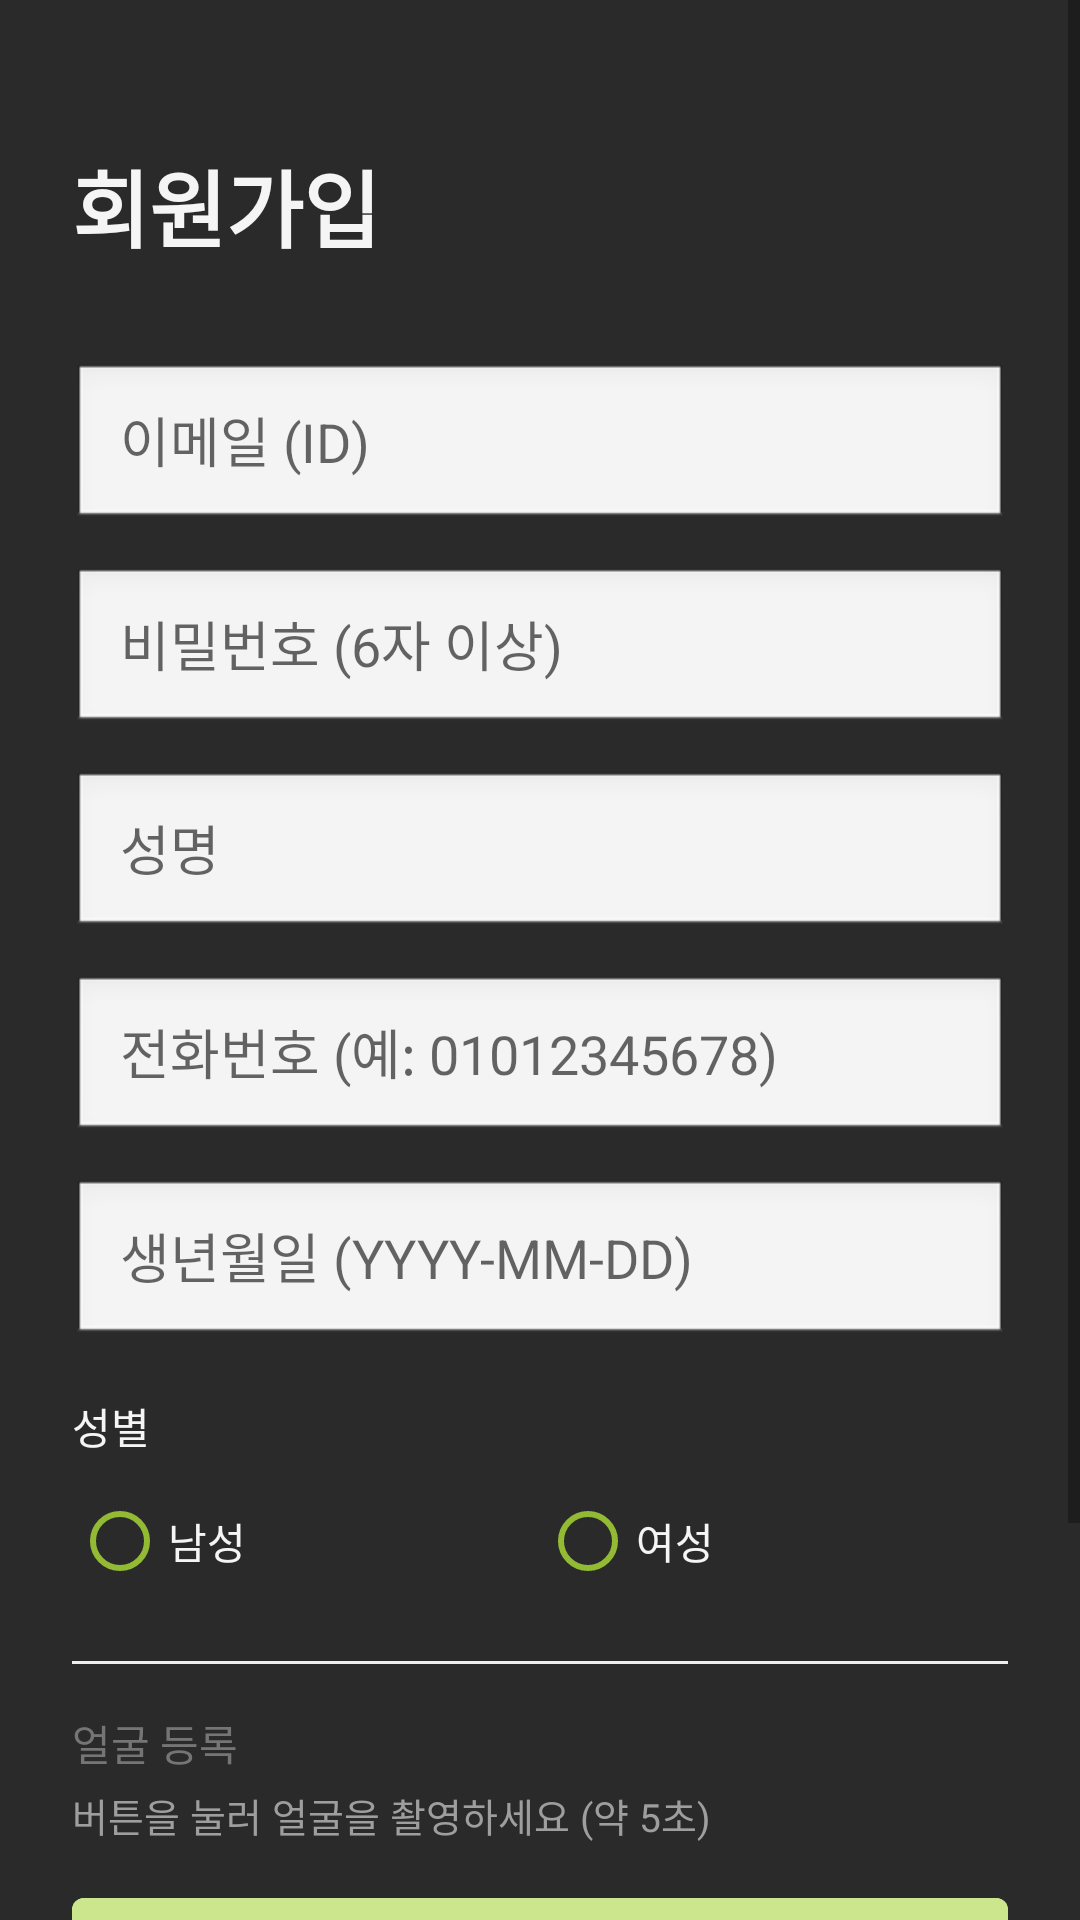

Android layout source for this screen:
<!-- AndroidManifest.xml: application theme Theme.ConSAFE -->
<!-- res/layout/activity_register.xml -->
<?xml version="1.0" encoding="utf-8"?>
<ScrollView
    xmlns:android="http://schemas.android.com/apk/res/android"
    xmlns:app="http://schemas.android.com/apk/res-auto"
    android:layout_width="match_parent"
    android:layout_height="match_parent"
    android:background="#2B2A2A">

    <androidx.constraintlayout.widget.ConstraintLayout
        android:layout_width="match_parent"
        android:layout_height="wrap_content"
        android:padding="24dp">

        <TextView
            android:id="@+id/tvRegTitle"
            android:layout_width="wrap_content"
            android:layout_height="wrap_content"
            android:text="회원가입"
            android:textSize="28sp"
            android:textStyle="bold"
            android:textColor="#F5F5F5"
            android:layout_marginTop="24dp"
            app:layout_constraintTop_toTopOf="parent"
            app:layout_constraintStart_toStartOf="parent"/>

        <EditText
            android:id="@+id/etRegEmail"
            android:layout_width="match_parent"
            android:layout_height="56dp"
            android:layout_marginTop="32dp"
            android:hint="이메일 (ID)"
            android:inputType="textEmailAddress"
            android:imeOptions="actionNext"
            android:paddingStart="16dp"
            android:paddingEnd="16dp"
            android:background="@android:drawable/edit_text"
            app:layout_constraintTop_toBottomOf="@+id/tvRegTitle"
            app:layout_constraintStart_toStartOf="parent"
            app:layout_constraintEnd_toEndOf="parent"/>

        <EditText
            android:id="@+id/etRegPw"
            android:layout_width="match_parent"
            android:layout_height="56dp"
            android:layout_marginTop="12dp"
            android:hint="비밀번호 (6자 이상)"
            android:inputType="textPassword"
            android:imeOptions="actionNext"
            android:paddingStart="16dp"
            android:paddingEnd="16dp"
            android:background="@android:drawable/edit_text"
            app:layout_constraintTop_toBottomOf="@+id/etRegEmail"
            app:layout_constraintStart_toStartOf="parent"
            app:layout_constraintEnd_toEndOf="parent"/>

        <EditText
            android:id="@+id/etRegName"
            android:layout_width="match_parent"
            android:layout_height="56dp"
            android:layout_marginTop="12dp"
            android:hint="성명"
            android:inputType="textPersonName"
            android:imeOptions="actionNext"
            android:paddingStart="16dp"
            android:paddingEnd="16dp"
            android:background="@android:drawable/edit_text"
            app:layout_constraintTop_toBottomOf="@+id/etRegPw"
            app:layout_constraintStart_toStartOf="parent"
            app:layout_constraintEnd_toEndOf="parent" />

        <EditText
            android:id="@+id/etRegPhone"
            android:layout_width="match_parent"
            android:layout_height="56dp"
            android:layout_marginTop="12dp"
            android:hint="전화번호 (예: 01012345678)"
            android:inputType="phone"
            android:imeOptions="actionNext"
            android:paddingStart="16dp"
            android:paddingEnd="16dp"
            android:background="@android:drawable/edit_text"
            app:layout_constraintTop_toBottomOf="@+id/etRegName"
            app:layout_constraintStart_toStartOf="parent"
            app:layout_constraintEnd_toEndOf="parent" />

        <EditText
            android:id="@+id/etRegBirthdate"
            android:layout_width="match_parent"
            android:layout_height="56dp"
            android:layout_marginTop="12dp"
            android:hint="생년월일 (YYYY-MM-DD)"
            android:inputType="date"
            android:imeOptions="actionNext"
            android:paddingStart="16dp"
            android:paddingEnd="16dp"
            android:background="@android:drawable/edit_text"
            app:layout_constraintTop_toBottomOf="@+id/etRegPhone"
            app:layout_constraintStart_toStartOf="parent"
            app:layout_constraintEnd_toEndOf="parent" />

        <TextView
            android:id="@+id/tvGenderLabel"
            android:layout_width="match_parent"
            android:layout_height="wrap_content"
            android:text="성별"
            android:textSize="14sp"
            android:textColor="#F5F5F5"
            android:layout_marginTop="16dp"
            app:layout_constraintTop_toBottomOf="@+id/etRegBirthdate"
            app:layout_constraintStart_toStartOf="parent"/>

        <RadioGroup
            android:id="@+id/rgGender"
            android:layout_width="match_parent"
            android:layout_height="wrap_content"
            android:orientation="horizontal"
            android:layout_marginTop="4dp"
            app:layout_constraintTop_toBottomOf="@+id/tvGenderLabel"
            app:layout_constraintStart_toStartOf="parent">

            <RadioButton
                android:id="@+id/rbMale"
                android:layout_width="0dp"
                android:layout_height="wrap_content"
                android:layout_weight="1"
                android:text="남성"
                android:textColor="#F5F5F5"
                android:buttonTint="#93BA33"/>

            <RadioButton
                android:id="@+id/rbFemale"
                android:layout_width="0dp"
                android:layout_height="wrap_content"
                android:layout_weight="1"
                android:text="여성"
                android:textColor="#F5F5F5"
                android:buttonTint="#93BA33"/>
        </RadioGroup>

        <View
            android:id="@+id/divider"
            android:layout_width="match_parent"
            android:layout_height="1dp"
            android:background="#EEEEEE"
            android:layout_marginTop="16dp"
            app:layout_constraintTop_toBottomOf="@+id/rgGender"
            app:layout_constraintStart_toStartOf="parent"/>

        <TextView
            android:id="@+id/tvFaceGuide"
            android:layout_width="match_parent"
            android:layout_height="wrap_content"
            android:text="얼굴 등록"
            android:textSize="14sp"
            android:textColor="#757575"
            android:layout_marginTop="16dp"
            app:layout_constraintTop_toBottomOf="@+id/divider"
            app:layout_constraintStart_toStartOf="parent"/>

        <TextView
            android:id="@+id/tvFaceStatus"
            android:layout_width="match_parent"
            android:layout_height="wrap_content"
            android:text="버튼을 눌러 얼굴을 촬영하세요 (약 5초)"
            android:textSize="13sp"
            android:textColor="#9E9E9E"
            android:layout_marginTop="4dp"
            app:layout_constraintTop_toBottomOf="@+id/tvFaceGuide"
            app:layout_constraintStart_toStartOf="parent"/>

        <Button
            android:id="@+id/btnFaceCapture"
            android:layout_width="match_parent"
            android:layout_height="52dp"
            android:layout_marginTop="12dp"
            android:text="얼굴 촬영 시작"
            android:backgroundTint="#CCE68E"
            android:textColor="#FFFFFF"
            app:layout_constraintTop_toBottomOf="@+id/tvFaceStatus"
            app:layout_constraintStart_toStartOf="parent"
            app:layout_constraintEnd_toEndOf="parent"/>

        <Button
            android:id="@+id/btnRegisterSubmit"
            android:layout_width="match_parent"
            android:layout_height="56dp"
            android:layout_marginTop="24dp"
            android:layout_marginBottom="24dp"
            android:text="회원가입"
            android:textStyle="bold"
            android:backgroundTint="#93BA33"
            android:textColor="#FFFFFF"
            app:layout_constraintTop_toBottomOf="@+id/btnFaceCapture"
            app:layout_constraintStart_toStartOf="parent"
            app:layout_constraintEnd_toEndOf="parent"
            app:layout_constraintBottom_toBottomOf="parent"/>

    </androidx.constraintlayout.widget.ConstraintLayout>
</ScrollView>
<!-- resources referenced by this layout -->
<resources>
  <style name="Theme.ConSAFE" parent="Theme.MaterialComponents.Light.NoActionBar">
          <item name="colorPrimary">@android:color/holo_green_dark</item>
          <item name="android:statusBarColor">@android:color/holo_green_dark</item>
      </style>
</resources>
